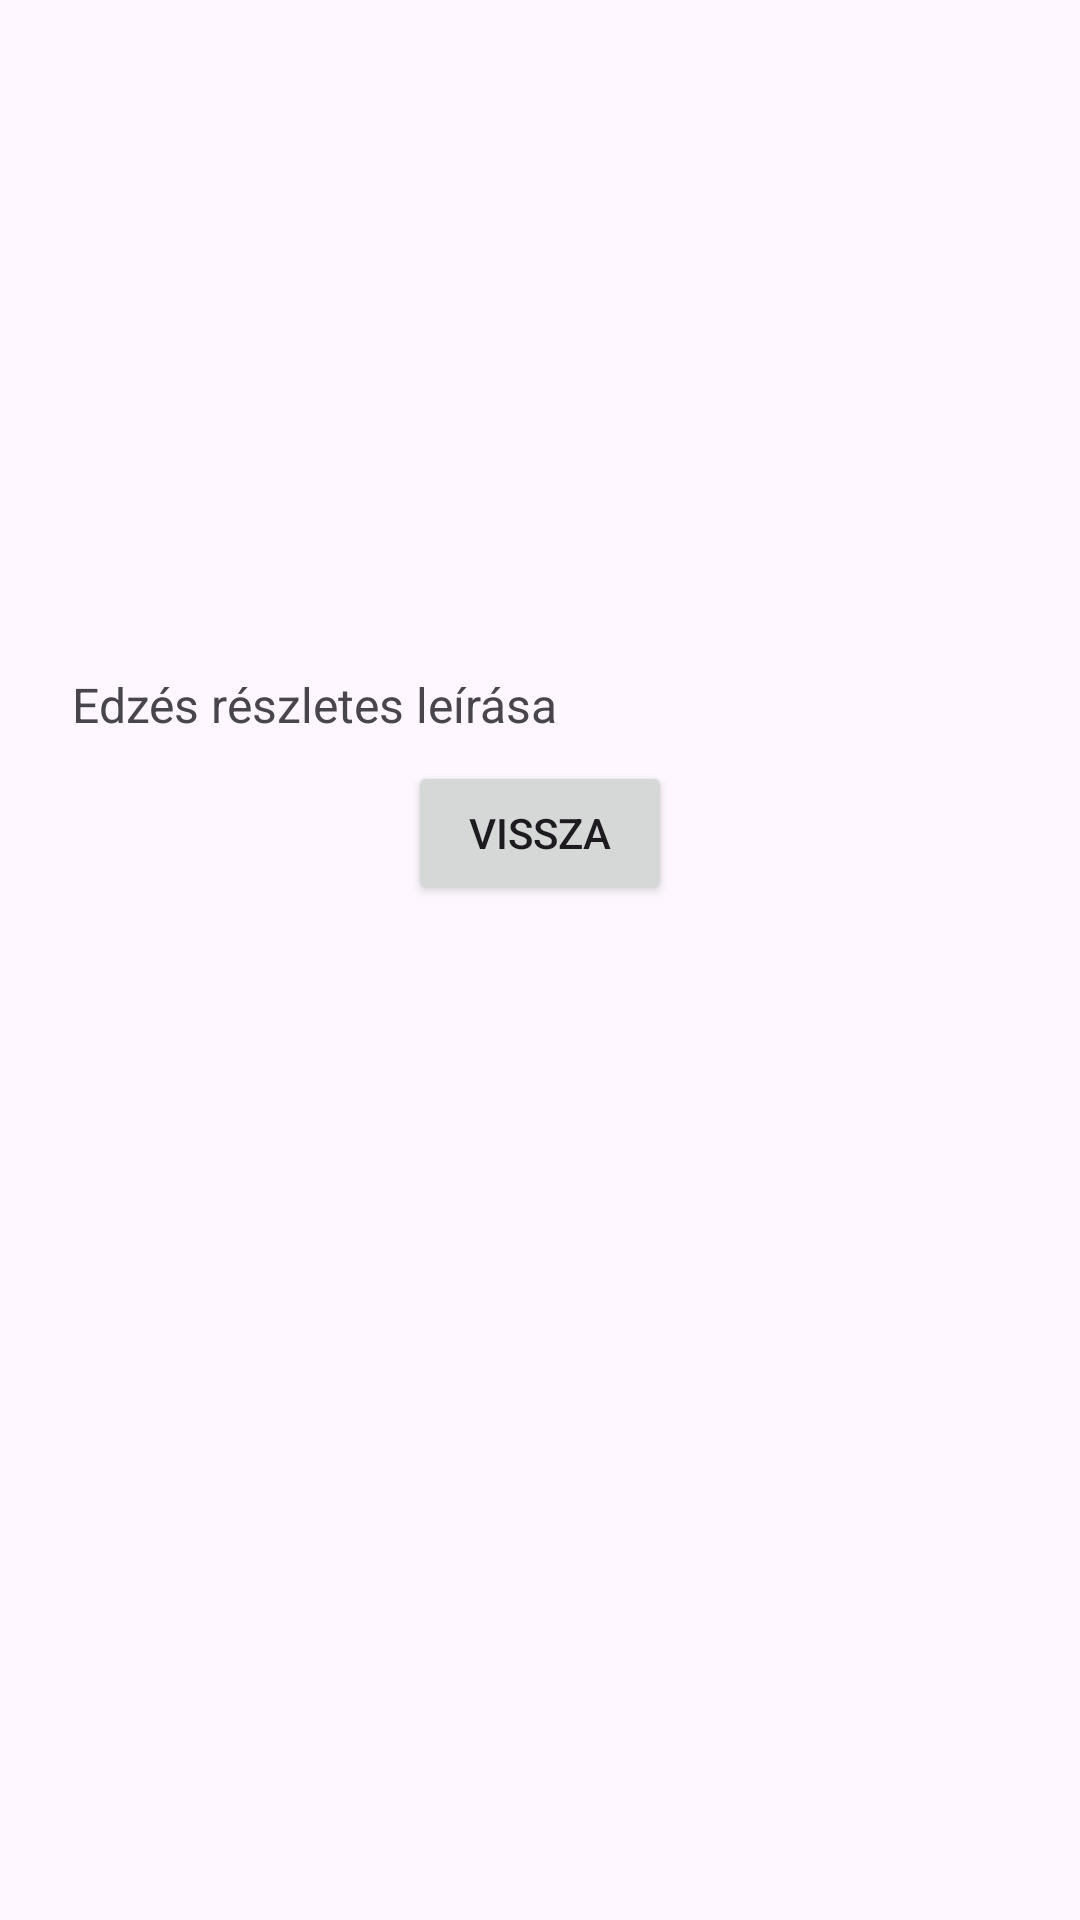

Layout XML and referenced resources for this Android screen:
<!-- AndroidManifest.xml: activity theme Theme.Material3.Light -->
<!-- res/layout/activity_workout_details.xml -->
<?xml version="1.0" encoding="utf-8"?>
<ScrollView xmlns:android="http://schemas.android.com/apk/res/android"
    xmlns:app="http://schemas.android.com/apk/res-auto"
    android:layout_width="match_parent"
    android:layout_height="match_parent"
    android:fillViewport="true">

    <androidx.constraintlayout.widget.ConstraintLayout
        android:layout_width="match_parent"
        android:layout_height="wrap_content"
        android:padding="16dp">

        <ImageView
            android:id="@+id/image_workout"
            android:layout_width="0dp"
            android:layout_height="200dp"
            android:scaleType="centerCrop"
            app:layout_constraintTop_toTopOf="parent"
            app:layout_constraintStart_toStartOf="parent"
            app:layout_constraintEnd_toEndOf="parent" />

        <TextView
            android:id="@+id/text_view_workout_details"
            android:layout_width="0dp"
            android:layout_height="wrap_content"
            android:text="@string/edzes_type"
            android:textSize="16sp"
            android:padding="8dp"
            app:layout_constraintTop_toBottomOf="@id/image_workout"
            app:layout_constraintStart_toStartOf="parent"
            app:layout_constraintEnd_toEndOf="parent" />

        <Button
            android:id="@+id/backButton"
            android:layout_width="wrap_content"
            android:layout_height="wrap_content"
            android:text="@string/back"
            app:layout_constraintTop_toBottomOf="@id/text_view_workout_details"
            app:layout_constraintStart_toStartOf="parent"
            app:layout_constraintEnd_toEndOf="parent" />

    </androidx.constraintlayout.widget.ConstraintLayout>
</ScrollView>
<!-- resources referenced by this layout -->
<resources>
  <string name="back">Vissza</string>
  <string name="edzes_type">Edzés részletes leírása</string>
</resources>
